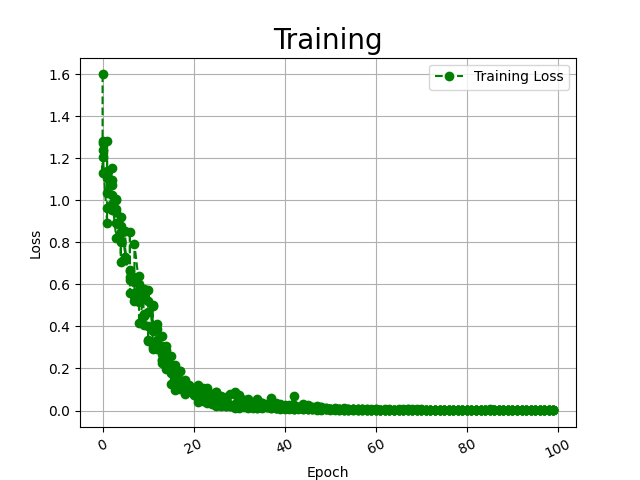

Values plotted in this chart, from the file beside it:
Time, Epoch, Step, Loss
2022-06-27 20:11:39, 0, 0, 1.598
2022-06-27 20:11:47, 0, 1, 1.271
2022-06-27 20:11:48, 0, 2, 1.204
2022-06-27 20:11:55, 0, 3, 1.127
2022-06-27 20:11:56, 0, 4, 1.282
2022-06-27 20:11:57, 0, 5, 1.238
2022-06-27 20:11:58, 1, 6, 0.8906
2022-06-27 20:12:08, 1, 7, 1.105
2022-06-27 20:12:09, 1, 8, 1.282
2022-06-27 20:12:09, 1, 9, 0.9617
2022-06-27 20:12:10, 1, 10, 1.138
2022-06-27 20:12:11, 1, 11, 1.036
2022-06-27 20:12:12, 2, 12, 1.097
2022-06-27 20:12:19, 2, 13, 1.153
2022-06-27 20:12:26, 2, 14, 0.9544
2022-06-27 20:12:26, 2, 15, 1.074
2022-06-27 20:12:27, 2, 16, 0.9805
2022-06-27 20:12:28, 2, 17, 1.026
2022-06-27 20:12:29, 3, 18, 0.8225
2022-06-27 20:12:30, 3, 19, 0.8941
2022-06-27 20:12:30, 3, 20, 1.006
2022-06-27 20:12:31, 3, 21, 0.9424
2022-06-27 20:12:32, 3, 22, 0.9607
2022-06-27 20:12:32, 3, 23, 1
2022-06-27 20:12:34, 4, 24, 0.8508
2022-06-27 20:12:34, 4, 25, 0.8
2022-06-27 20:12:41, 4, 26, 0.7051
2022-06-27 20:12:48, 4, 27, 0.8798
2022-06-27 20:12:54, 4, 28, 0.8424
2022-06-27 20:13:01, 4, 29, 0.9212
2022-06-27 20:13:02, 5, 30, 0.7323
2022-06-27 20:13:03, 5, 31, 0.8519
2022-06-27 20:13:04, 5, 32, 0.7266
2022-06-27 20:13:04, 5, 33, 0.7169
2022-06-27 20:13:05, 5, 34, 0.7207
2022-06-27 20:13:06, 5, 35, 0.7206
2022-06-27 20:13:07, 6, 36, 0.6358
2022-06-27 20:13:14, 6, 37, 0.6683
2022-06-27 20:13:15, 6, 38, 0.5602
2022-06-27 20:13:16, 6, 39, 0.6209
2022-06-27 20:13:17, 6, 40, 0.8474
2022-06-27 20:13:24, 6, 41, 0.6642
2022-06-27 20:13:25, 7, 42, 0.6291
2022-06-27 20:13:32, 7, 43, 0.5191
2022-06-27 20:13:32, 7, 44, 0.6326
2022-06-27 20:13:33, 7, 45, 0.5429
2022-06-27 20:13:34, 7, 46, 0.611
2022-06-27 20:13:35, 7, 47, 0.792
2022-06-27 20:13:36, 8, 48, 0.6039
2022-06-27 20:13:36, 8, 49, 0.5732
2022-06-27 20:13:43, 8, 50, 0.5142
2022-06-27 20:13:44, 8, 51, 0.638
2022-06-27 20:13:45, 8, 52, 0.5206
2022-06-27 20:13:45, 8, 53, 0.4159
2022-06-27 20:13:46, 9, 54, 0.536
2022-06-27 20:13:47, 9, 55, 0.5529
2022-06-27 20:13:55, 9, 56, 0.4575
2022-06-27 20:14:02, 9, 57, 0.5785
2022-06-27 20:14:02, 9, 58, 0.4494
2022-06-27 20:14:03, 9, 59, 0.4083
... 540 more rows
